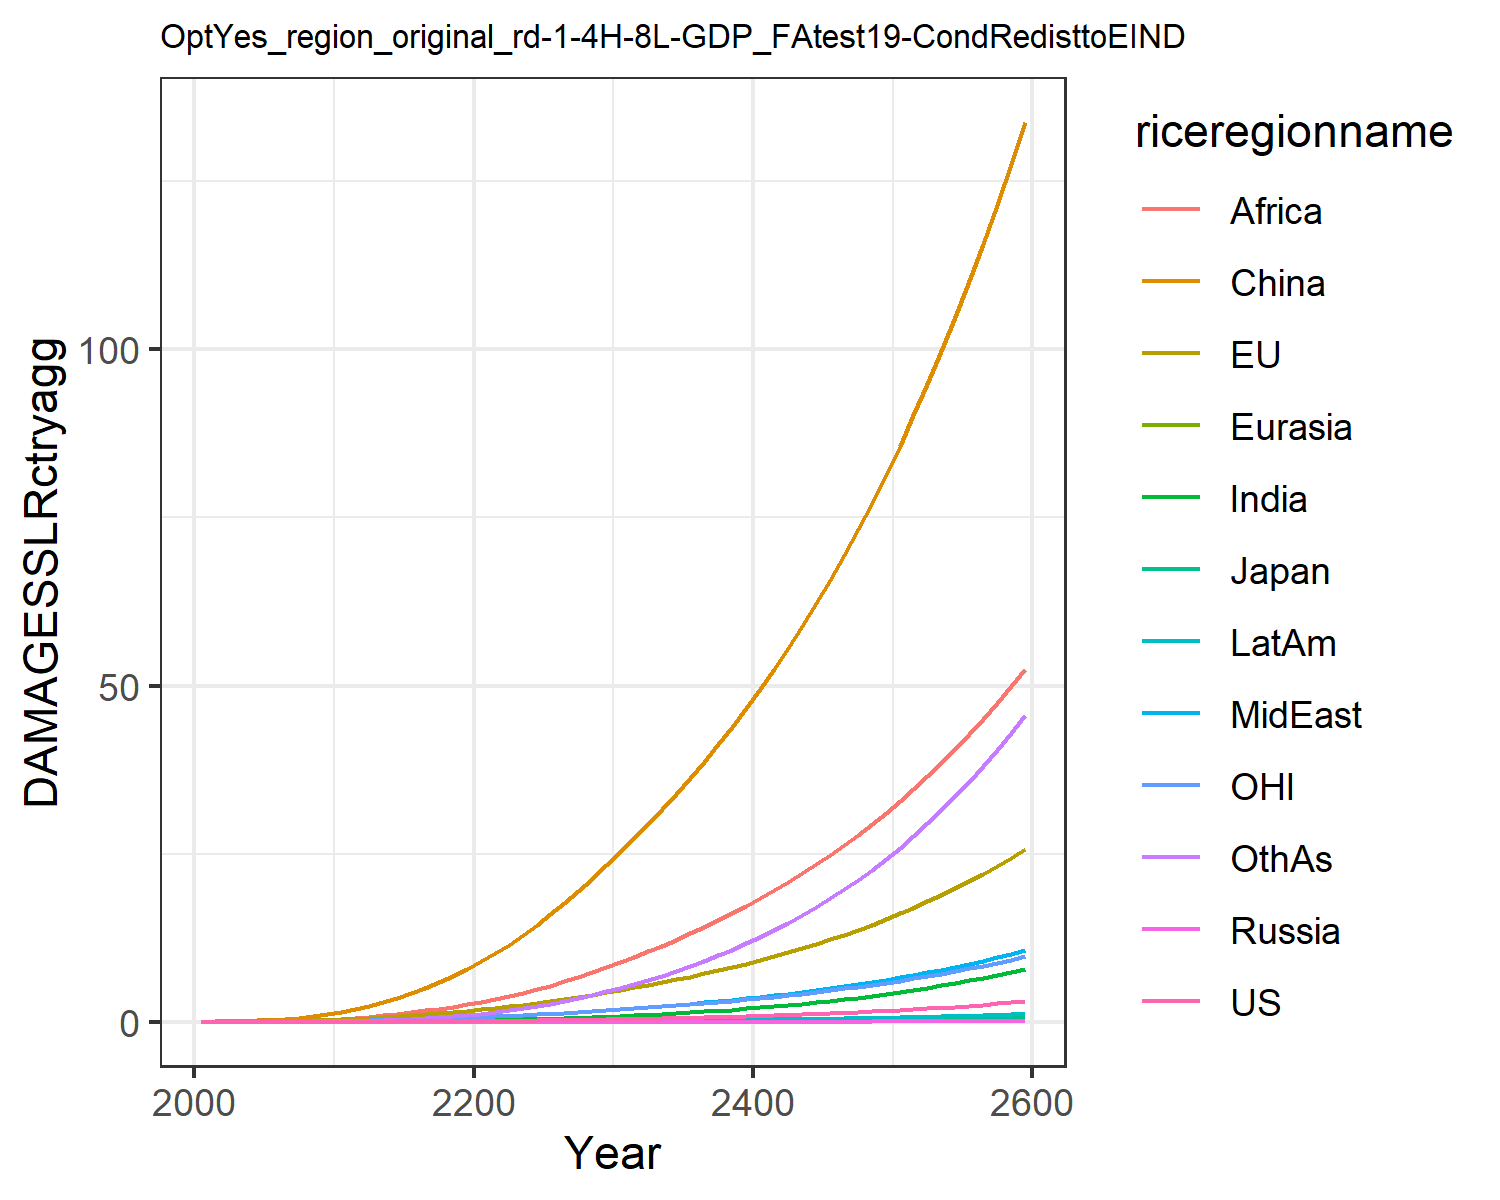

The data file committed next to this chart (first rows):
0.0, 0.0, 0.0, 0.0, 0.0, 0.0, 0.0, 0.0, 0.0, 0.0, 0.0, 0.0
0.0001209, 0.01799, 0.0005782, 2.822670147321079e-6, 2.9536921802817735e-5, 0.03396, 3.473030891534965e-5, 0.001938, 0.002097, 1.49448033949701e-5, 0.007629, 0.0001533
0.0002347, 0.02873, 0.0008385, 5.236796221658354e-6, 5.317420908735163e-5, 0.0697, 9.245102569166719e-5, 0.003969, 0.005181, 3.428965607308229e-5, 0.01253, 0.0004031
0.0004884, 0.04648, 0.001234, 1.0247269676715443e-5, 9.661270982074598e-5, 0.1258, 0.0002461, 0.007865, 0.01241, 8.16026728778994e-5, 0.02051, 0.00112
0.0009215, 0.07021, 0.00166, 1.8367369058731362e-5, 0.0001614, 0.2059, 0.0005714, 0.01412, 0.02649, 0.0001712, 0.03094, 0.002712
0.001602, 0.09998, 0.002199, 3.0777940715412055e-5, 0.0002518, 0.3126, 0.001171, 0.02309, 0.04989, 0.0003222, 0.04363, 0.00577
0.002607, 0.1359, 0.002899, 4.871184054861172e-5, 0.0003727, 0.4517, 0.00218, 0.0353, 0.08491, 0.0005602, 0.05847, 0.0111
0.004046, 0.1786, 0.003726, 7.3260198039891e-5, 0.0005292, 0.6274, 0.003796, 0.05185, 0.1368, 0.0009197, 0.07581, 0.01994
0.006042, 0.2286, 0.004668, 0.0001054, 0.0007252, 0.8423, 0.006267, 0.07389, 0.2118, 0.00144, 0.09589, 0.03393
0.008728, 0.2859, 0.005721, 0.0001463, 0.0009637, 1.097, 0.009879, 0.1025, 0.3165, 0.002164, 0.1187, 0.05505
0.01221, 0.3558, 0.007039, 0.0002022, 0.001267, 1.418, 0.01494, 0.1359, 0.4463, 0.003139, 0.1466, 0.08497
0.01655, 0.4424, 0.008744, 0.0002811, 0.00166, 1.835, 0.0218, 0.1715, 0.5923, 0.004412, 0.1811, 0.1254
0.02212, 0.5471, 0.01087, 0.0003863, 0.002146, 2.32, 0.0308, 0.2127, 0.7599, 0.006065, 0.2228, 0.1773
0.02882, 0.6644, 0.01325, 0.0005166, 0.002716, 2.879, 0.04219, 0.2586, 0.9529, 0.008099, 0.2692, 0.2431
0.03664, 0.7931, 0.01588, 0.0006735, 0.003367, 3.516, 0.05618, 0.3087, 1.171, 0.01053, 0.3198, 0.3246
0.04567, 0.9335, 0.01875, 0.0008594, 0.004104, 4.232, 0.073, 0.3629, 1.413, 0.01339, 0.3749, 0.4231
0.056, 1.086, 0.02189, 0.001077, 0.004926, 5.025, 0.09278, 0.4211, 1.676, 0.01669, 0.4346, 0.5395
0.06768, 1.251, 0.02529, 0.001328, 0.005834, 5.895, 0.1156, 0.4831, 1.96, 0.02044, 0.4989, 0.6747
0.08079, 1.428, 0.02897, 0.001614, 0.006827, 6.84, 0.1416, 0.5487, 2.262, 0.02466, 0.568, 0.8292
0.09541, 1.618, 0.03293, 0.001937, 0.007905, 7.859, 0.1708, 0.6177, 2.579, 0.02935, 0.6419, 1.003
0.1115, 1.822, 0.0372, 0.002298, 0.009084, 8.966, 0.2042, 0.6935, 2.926, 0.03467, 0.7209, 1.203
0.1291, 2.041, 0.04178, 0.002696, 0.01038, 10.18, 0.2433, 0.7791, 3.317, 0.0408, 0.8053, 1.436
0.1482, 2.275, 0.0467, 0.003133, 0.01179, 11.48, 0.2877, 0.8726, 3.767, 0.04769, 0.8952, 1.701
0.1691, 2.525, 0.05196, 0.003613, 0.0133, 12.88, 0.3374, 0.973, 4.265, 0.05535, 0.9907, 1.997
0.1918, 2.79, 0.05757, 0.004137, 0.01492, 14.37, 0.3925, 1.08, 4.805, 0.06379, 1.092, 2.326
0.2164, 3.072, 0.06354, 0.004709, 0.01666, 15.95, 0.4533, 1.194, 5.386, 0.07306, 1.199, 2.688
0.243, 3.371, 0.06992, 0.005331, 0.01851, 17.63, 0.52, 1.315, 6.006, 0.08319, 1.313, 3.085
0.2719, 3.689, 0.07672, 0.006005, 0.02047, 19.41, 0.5928, 1.444, 6.666, 0.09421, 1.434, 3.518
0.303, 4.025, 0.08394, 0.006736, 0.02256, 21.29, 0.672, 1.579, 7.367, 0.1062, 1.562, 3.989
0.3366, 4.38, 0.0916, 0.007526, 0.02477, 23.28, 0.758, 1.723, 8.11, 0.1192, 1.697, 4.5
0.372, 4.745, 0.09951, 0.008363, 0.02706, 25.32, 0.8496, 1.871, 8.879, 0.133, 1.835, 5.043
0.409, 5.113, 0.1075, 0.009237, 0.0294, 27.37, 0.946, 2.023, 9.665, 0.1473, 1.975, 5.614
0.4482, 5.493, 0.1158, 0.01016, 0.03182, 29.47, 1.048, 2.18, 10.48, 0.1625, 2.119, 6.218
0.4897, 5.887, 0.1245, 0.01114, 0.03434, 31.65, 1.157, 2.343, 11.32, 0.1787, 2.268, 6.861
0.5338, 6.297, 0.1336, 0.01218, 0.03698, 33.91, 1.272, 2.514, 12.21, 0.1958, 2.424, 7.544
0.5806, 6.726, 0.1431, 0.01329, 0.03973, 36.26, 1.395, 2.693, 13.13, 0.2141, 2.587, 8.269
0.6304, 7.174, 0.153, 0.01447, 0.04261, 38.7, 1.526, 2.879, 14.08, 0.2335, 2.756, 9.039
0.6832, 7.643, 0.1635, 0.01572, 0.04562, 41.24, 1.665, 3.074, 15.09, 0.2541, 2.934, 9.855
0.7393, 8.133, 0.1745, 0.01704, 0.04877, 43.89, 1.812, 3.278, 16.13, 0.2759, 3.119, 10.72
0.7989, 8.645, 0.186, 0.01845, 0.05207, 46.64, 1.969, 3.492, 17.22, 0.2991, 3.313, 11.64
0.862, 9.18, 0.1981, 0.01994, 0.05551, 49.51, 2.135, 3.715, 18.35, 0.3237, 3.516, 12.61
0.929, 9.741, 0.2107, 0.02153, 0.05912, 52.5, 2.31, 3.949, 19.54, 0.3498, 3.728, 13.63
1, 10.33, 0.224, 0.02321, 0.06289, 55.61, 2.496, 4.193, 20.78, 0.3775, 3.95, 14.72
1.075, 10.94, 0.238, 0.02498, 0.06684, 58.86, 2.693, 4.449, 22.07, 0.4067, 4.182, 15.87
1.155, 11.58, 0.2527, 0.02687, 0.07097, 62.23, 2.902, 4.717, 23.41, 0.4377, 4.424, 17.08
1.239, 12.25, 0.268, 0.02886, 0.07529, 65.75, 3.122, 4.997, 24.82, 0.4705, 4.678, 18.36
1.328, 12.95, 0.2842, 0.03097, 0.07981, 69.42, 3.355, 5.29, 26.29, 0.5052, 4.943, 19.71
1.423, 13.69, 0.3011, 0.0332, 0.08454, 73.24, 3.602, 5.597, 27.82, 0.5419, 5.22, 21.14
1.523, 14.46, 0.3189, 0.03556, 0.0895, 77.21, 3.862, 5.918, 29.42, 0.5807, 5.51, 22.64
1.628, 15.26, 0.3375, 0.03806, 0.09468, 81.36, 4.137, 6.254, 31.09, 0.6218, 5.813, 24.23
1.74, 16.1, 0.357, 0.04069, 0.1001, 85.68, 4.428, 6.606, 32.84, 0.6651, 6.13, 25.9
1.858, 16.98, 0.3776, 0.04348, 0.1058, 90.19, 4.735, 6.974, 34.66, 0.7109, 6.462, 27.66
1.982, 17.9, 0.3991, 0.04643, 0.1117, 94.88, 5.059, 7.359, 36.56, 0.7593, 6.809, 29.52
2.114, 18.86, 0.4216, 0.04954, 0.118, 99.77, 5.4, 7.762, 38.55, 0.8104, 7.172, 31.48
2.253, 19.87, 0.4453, 0.05282, 0.1245, 104.9, 5.761, 8.184, 40.62, 0.8643, 7.551, 33.54
2.4, 20.92, 0.4702, 0.05629, 0.1313, 110.2, 6.141, 8.626, 42.79, 0.9213, 7.947, 35.71
2.554, 22.02, 0.4962, 0.05995, 0.1384, 115.7, 6.543, 9.089, 45.05, 0.9814, 8.362, 37.99
2.718, 23.17, 0.5235, 0.06381, 0.1459, 121.5, 6.966, 9.572, 47.42, 1.045, 8.795, 40.4
2.89, 24.38, 0.5522, 0.06788, 0.1537, 127.5, 7.412, 10.08, 49.89, 1.112, 9.249, 42.93
3.072, 25.64, 0.5822, 0.07218, 0.1619, 133.8, 7.882, 10.61, 52.47, 1.182, 9.723, 45.59
